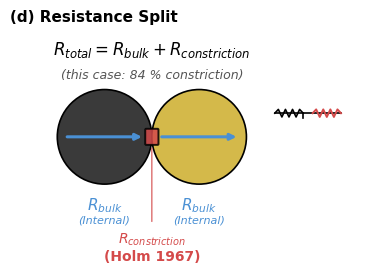
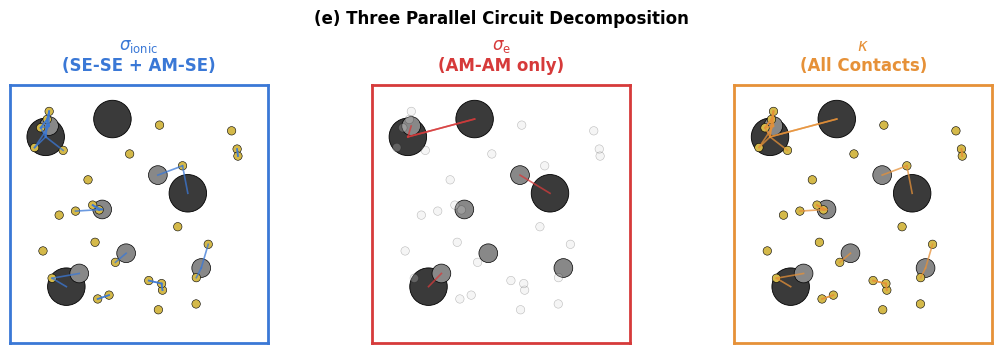
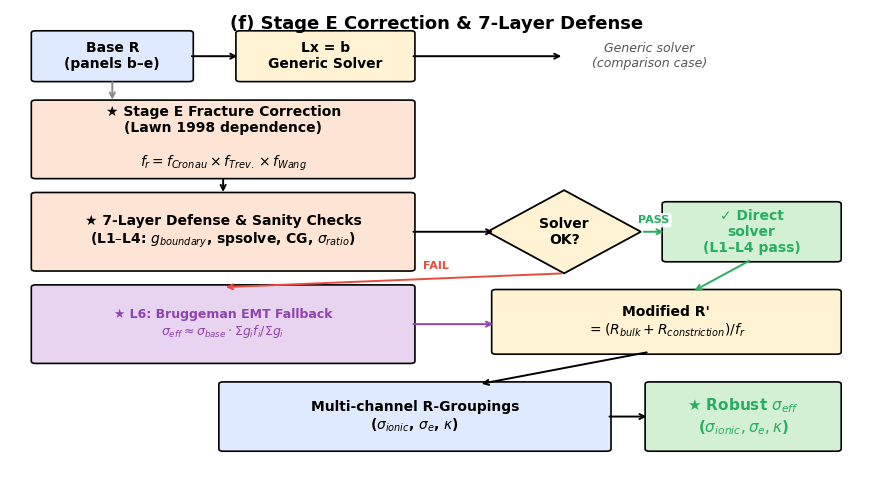

Write the Python code that produced these figures, in order.
#!/usr/bin/env python3
"""Generate Figure 1 panels (d), (e), (f) using matplotlib — paper-grade
schematics for the DEM-driven network solver scheme.

Panels:
  (d) R-split: two adjacent circles with overlapping region representing
      bulk resistance R_bulk + constriction resistance R_constriction
      (Holm 1967 model).
  (e) Three parallel circuit decomposition: σ_ionic / σ_e / κ extracted
      from phase-specific contact subsets.
  (f) Stage E correction + 7-Layer defense flowchart.

Outputs:
  docs/figures/figure1_panel_d.{png,pdf}
  docs/figures/figure1_panel_e.{png,pdf}
  docs/figures/figure1_panel_f.{png,pdf}

Usage:
  python3 scripts/figure1_panels.py            # all 3 panels
  python3 scripts/figure1_panels.py --panel f  # one panel
"""
from __future__ import annotations
import argparse
from pathlib import Path

import matplotlib.pyplot as plt
import matplotlib.patches as mpatches
from matplotlib.patches import FancyArrowPatch, Rectangle, Circle, FancyBboxPatch
import numpy as np


OUT_DIR = Path('docs/figures')
OUT_DIR.mkdir(parents=True, exist_ok=True)

# Paper-grade typography
plt.rcParams.update({
    'font.family':       'DejaVu Sans',  # has greek + cyrillic
    'font.size':         9,
    'axes.linewidth':    0.8,
    'pdf.fonttype':      42,   # TrueType for editable PDFs
    'ps.fonttype':       42,
})

COL_AM_P = '#3a3a3a'   # dark gray (polycrystalline)
COL_AM_S = '#888888'   # mid gray  (single-crystal)
COL_SE   = '#d4b94a'   # mustard / yellow (LPSCl)
COL_BULK = '#4a90d4'   # blue
COL_CONS = '#d44a4a'   # red
COL_BRG  = '#8e44ad'   # purple (Bruggeman)
COL_OK   = '#27ae60'   # green
COL_FAIL = '#e74c3c'   # red


# ==========================================================================
#  PANEL (d) — R-split (Holm 1967)
# ==========================================================================
def panel_d():
    fig, ax = plt.subplots(figsize=(5.5, 2.8), dpi=300)
    ax.set_aspect('equal')
    ax.axis('off')

    # Two adjacent circles representing two particles
    r = 1.0
    c1 = (-1.0, 0)
    c2 = ( 1.0, 0)
    p1 = Circle(c1, r, fill=True, facecolor=COL_AM_P, edgecolor='black',
                linewidth=1.2, zorder=2)
    p2 = Circle(c2, r, fill=True, facecolor=COL_SE, edgecolor='black',
                linewidth=1.2, zorder=2)
    ax.add_patch(p1)
    ax.add_patch(p2)

    # Hertzian contact circle (overlap region, exaggerated for visibility)
    contact_w = 0.12
    contact = mpatches.FancyBboxPatch(
        (-contact_w, -0.15), 2*contact_w, 0.30,
        boxstyle="round,pad=0.02", linewidth=1.4,
        facecolor=COL_CONS, edgecolor='black', zorder=3, alpha=0.85)
    ax.add_patch(contact)

    # R_bulk arrows inside each particle
    ax.annotate('', xy=(-0.15, 0), xytext=(-1.85, 0),
                arrowprops=dict(arrowstyle='-|>', color=COL_BULK, lw=2.2),
                zorder=4)
    ax.annotate('', xy=(1.85, 0), xytext=(0.15, 0),
                arrowprops=dict(arrowstyle='-|>', color=COL_BULK, lw=2.2),
                zorder=4)

    # Labels — stagger y so R_bulk (sides) and R_constriction (center) don't overlap.
    ax.text(-1.0, -1.25, r'$R_{bulk}$',
            ha='center', va='top', color=COL_BULK, fontsize=11, fontweight='bold')
    ax.text(-1.0, -1.65, '(Internal)',
            ha='center', va='top', color=COL_BULK, fontsize=8, style='italic')
    ax.text( 1.0, -1.25, r'$R_{bulk}$',
            ha='center', va='top', color=COL_BULK, fontsize=11, fontweight='bold')
    ax.text( 1.0, -1.65, '(Internal)',
            ha='center', va='top', color=COL_BULK, fontsize=8, style='italic')
    # R_constriction below the others, with leader line up to the contact patch
    ax.annotate('', xy=(0, -0.18), xytext=(0, -1.85),
                arrowprops=dict(arrowstyle='-', color=COL_CONS, lw=0.8))
    ax.text( 0.0, -2.0, r'$R_{constriction}$' '\n(Holm 1967)',
            ha='center', va='top', color=COL_CONS, fontsize=10, fontweight='bold')

    # Equation
    ax.text(0, 1.85,
            r'$R_{total} = R_{bulk} + R_{constriction}$',
            ha='center', va='center', fontsize=12, fontweight='bold')
    ax.text(0, 1.30,
            '(this case: 84 % constriction)',
            ha='center', va='center', fontsize=9, style='italic',
            color='#555')

    # Schematic resistor circuit on right (legend-style)
    sx = 2.6
    ax.plot([sx, sx+1.4], [0.5, 0.5], 'k-', lw=1.2)
    ax.plot([sx+0.6, sx+0.6], [0.5, 0.4], 'k-', lw=1.2)
    # zigzag for R_bulk
    zig_x = np.linspace(sx, sx+0.6, 9)
    zig_y = 0.5 + 0.08*np.array([0,1,-1,1,-1,1,-1,1,0])
    ax.plot(zig_x, zig_y, 'k-', lw=1.2)
    # zigzag for R_constriction
    zig_x2 = np.linspace(sx+0.8, sx+1.4, 9)
    zig_y2 = 0.5 + 0.08*np.array([0,1,-1,1,-1,1,-1,1,0])
    ax.plot(zig_x2, zig_y2, color=COL_CONS, lw=1.4)

    ax.set_xlim(-3, 4.3)
    ax.set_ylim(-2.6, 2.2)
    ax.set_title('(d) Resistance Split',
                 fontsize=11, fontweight='bold', loc='left', pad=8)

    plt.tight_layout()
    fig.savefig(OUT_DIR / 'figure1_panel_d.png', dpi=300, bbox_inches='tight')
    fig.savefig(OUT_DIR / 'figure1_panel_d.pdf',          bbox_inches='tight')
    plt.close(fig)
    print(f'  ✓ panel (d) → {OUT_DIR}/figure1_panel_d.{{png,pdf}}')


# ==========================================================================
#  PANEL (e) — Three Parallel Circuit Decomposition
# ==========================================================================
def panel_e():
    fig, axes = plt.subplots(1, 3, figsize=(11, 3.5), dpi=300)

    titles = [r'$\sigma_{\rm ionic}$',
              r'$\sigma_{\rm e}$',
              r'$\kappa$']
    subtitles = ['(SE-SE + AM-SE)', '(AM-AM only)', '(All Contacts)']
    colors    = ['#3a78d6', '#d63a3a', '#e69138']

    # Reproducible particle layout shared across all 3 panels (same DEM →
    # different contact-subset visualization)
    rng = np.random.RandomState(42)
    n_AM_P, n_AM_S, n_SE = 4, 6, 30
    AM_P = rng.uniform(0.5, 9.5, (n_AM_P, 2))
    AM_S = rng.uniform(1, 9, (n_AM_S, 2))
    SE   = rng.uniform(0.5, 9.5, (n_SE, 2))

    def _draw_particles(ax, draw_AM_P, draw_AM_S, draw_SE):
        for p in AM_P:
            c = Circle(p, 0.8, facecolor=COL_AM_P if draw_AM_P else '#dadada',
                       edgecolor='black', lw=0.6, zorder=2,
                       alpha=1.0 if draw_AM_P else 0.25)
            ax.add_patch(c)
        for p in AM_S:
            c = Circle(p, 0.4, facecolor=COL_AM_S if draw_AM_S else '#dadada',
                       edgecolor='black', lw=0.5, zorder=2,
                       alpha=1.0 if draw_AM_S else 0.25)
            ax.add_patch(c)
        for p in SE:
            c = Circle(p, 0.18, facecolor=COL_SE if draw_SE else '#dadada',
                       edgecolor='black', lw=0.4, zorder=2,
                       alpha=1.0 if draw_SE else 0.25)
            ax.add_patch(c)

    def _draw_contacts(ax, source_xy, target_xy, color, max_dist=1.5,
                       max_edges=40):
        edges = []
        for s in source_xy:
            for t in target_xy:
                if np.array_equal(s, t): continue
                d = np.linalg.norm(s - t)
                if d < max_dist:
                    edges.append((s, t, d))
        edges.sort(key=lambda e: e[2])
        for s, t, _ in edges[:max_edges]:
            ax.plot([s[0], t[0]], [s[1], t[1]], color=color, lw=1.2,
                    alpha=0.75, zorder=3)

    # Panel (e1) σ_ionic = SE-SE + AM-SE
    ax = axes[0]
    _draw_particles(ax, draw_AM_P=True, draw_AM_S=True, draw_SE=True)
    _draw_contacts(ax, SE, SE, colors[0], max_dist=0.7, max_edges=80)
    AM_all = np.vstack([AM_P, AM_S])
    _draw_contacts(ax, AM_all, SE, colors[0], max_dist=1.2, max_edges=60)

    # Panel (e2) σ_e = AM-AM only
    ax = axes[1]
    _draw_particles(ax, draw_AM_P=True, draw_AM_S=True, draw_SE=False)
    _draw_contacts(ax, AM_P, AM_P, colors[1], max_dist=4.0, max_edges=20)
    _draw_contacts(ax, AM_P, AM_S, colors[1], max_dist=2.5, max_edges=20)

    # Panel (e3) κ = All contacts
    ax = axes[2]
    _draw_particles(ax, draw_AM_P=True, draw_AM_S=True, draw_SE=True)
    _draw_contacts(ax, SE, SE, colors[2], max_dist=0.7, max_edges=80)
    _draw_contacts(ax, AM_all, SE, colors[2], max_dist=1.2, max_edges=60)
    _draw_contacts(ax, AM_P, AM_P, colors[2], max_dist=4.0, max_edges=20)

    for i, ax in enumerate(axes):
        ax.set_xlim(-0.5, 10.5)
        ax.set_ylim(-0.5, 10.5)
        ax.set_aspect('equal')
        ax.set_xticks([]); ax.set_yticks([])
        for spine in ax.spines.values():
            spine.set_edgecolor(colors[i])
            spine.set_linewidth(2)
        ax.set_title(f'{titles[i]}\n{subtitles[i]}',
                     fontsize=12, fontweight='bold', color=colors[i], pad=10)

    fig.suptitle('(e) Three Parallel Circuit Decomposition',
                 fontsize=12, fontweight='bold', y=0.99, x=0.5)
    plt.tight_layout()
    fig.savefig(OUT_DIR / 'figure1_panel_e.png', dpi=300, bbox_inches='tight')
    fig.savefig(OUT_DIR / 'figure1_panel_e.pdf',          bbox_inches='tight')
    plt.close(fig)
    print(f'  ✓ panel (e) → {OUT_DIR}/figure1_panel_e.{{png,pdf}}')


# ==========================================================================
#  PANEL (f) — Stage E + 7-Layer Defense Flowchart
# ==========================================================================
def panel_f():
    fig, ax = plt.subplots(figsize=(11, 6), dpi=300)
    ax.set_xlim(0, 10); ax.set_ylim(0, 10)
    ax.axis('off')

    def _box(x, y, w, h, label, color='#f0f0f0', edgecolor='black',
             fontsize=9, fontweight='normal', text_color='black'):
        box = FancyBboxPatch((x, y), w, h, boxstyle="round,pad=0.05",
                             facecolor=color, edgecolor=edgecolor,
                             linewidth=1.2)
        ax.add_patch(box)
        # wrap=True can break $...$ math expressions across lines.
        # We control line breaks explicitly via embedded \n in label.
        ax.text(x + w/2, y + h/2, label, ha='center', va='center',
                fontsize=fontsize, fontweight=fontweight,
                color=text_color, wrap=False)

    def _arrow(x1, y1, x2, y2, color='black', label=None,
               label_offset=(0, 0), label_color='black', style='->'):
        ax.annotate('', xy=(x2, y2), xytext=(x1, y1),
                    arrowprops=dict(arrowstyle=style, color=color, lw=1.4))
        if label:
            mx, my = (x1+x2)/2 + label_offset[0], (y1+y2)/2 + label_offset[1]
            ax.text(mx, my, label, fontsize=8, color=label_color,
                    fontweight='bold', ha='center', va='center',
                    bbox=dict(boxstyle="round,pad=0.2",
                              facecolor='white', edgecolor='none', alpha=0.9))

    # ── BASE R (top-left)
    _box(0.3, 8.5, 1.8, 1.0,
         'Base R\n(panels b–e)',
         color='#e0eaff', fontweight='bold', fontsize=10)

    # ── Generic solver (top, center)
    _box(2.7, 8.5, 2.0, 1.0,
         'Lx = b\nGeneric Solver',
         color='#fff3d4', fontweight='bold', fontsize=10)
    _arrow(2.1, 9.0, 2.7, 9.0)

    # ── Comparison case label
    ax.text(7.5, 9.0, 'Generic solver\n(comparison case)',
            fontsize=9, ha='center', va='center', style='italic', color='#555')
    _arrow(4.7, 9.0, 6.5, 9.0)

    # ── Stage E factor box (mid-left)
    _box(0.3, 6.4, 4.4, 1.6,
         '★ Stage E Fracture Correction\n(Lawn 1998 dependence)\n\n'
         r'$f_r = f_{Cronau} \times f_{Trev.} \times f_{Wang}$',
         color='#fde4d4', fontweight='bold', fontsize=10)
    _arrow(1.2, 8.5, 1.2, 8.0, color='#888')

    # ── 7-Layer defense (mid-center, below Stage E)
    _box(0.3, 4.4, 4.4, 1.6,
         '★ 7-Layer Defense & Sanity Checks\n'
         r'(L1–L4: $g_{boundary}$, spsolve, CG, $\sigma_{ratio}$)',
         color='#fde4d4', fontweight='bold', fontsize=10)
    _arrow(2.5, 6.4, 2.5, 6.0)

    # ── Decision diamond — "Solver OK?"
    diamond = mpatches.RegularPolygon((6.5, 5.2), 4, radius=0.9, orientation=0,
                                       facecolor='#fff3d4',
                                       edgecolor='black', lw=1.3)
    ax.add_patch(diamond)
    ax.text(6.5, 5.2, 'Solver\nOK?', ha='center', va='center',
            fontsize=10, fontweight='bold')
    _arrow(4.7, 5.2, 5.7, 5.2)

    # ── PASS branch (down-right)
    _box(7.7, 4.6, 2.0, 1.2,
         '✓ Direct\nsolver\n(L1–L4 pass)',
         color='#d4f0d4', fontweight='bold', fontsize=10,
         text_color=COL_OK)
    _arrow(7.4, 5.2, 7.7, 5.2, color=COL_OK,
           label='PASS', label_offset=(0, 0.25), label_color=COL_OK)

    # ── FAIL branch (down-left): Bruggeman fallback
    _box(0.3, 2.4, 4.4, 1.6,
         '★ L6: Bruggeman EMT Fallback\n'
         r'$\sigma_{eff} \approx \sigma_{base} \cdot \Sigma g_i f_i / \Sigma g_i$',
         color='#e8d4f0', fontweight='bold', fontsize=9,
         text_color=COL_BRG)
    _arrow(6.5, 4.3, 2.5, 4.0, color=COL_FAIL,
           label='FAIL', label_offset=(0.5, 0.3), label_color=COL_FAIL)

    # ── Modified R (combine both branches)
    _box(5.7, 2.6, 4.0, 1.3,
         "Modified R'\n"
         r"$= (R_{bulk} + R_{constriction}) / f_r$",
         color='#fff3d4', fontweight='bold', fontsize=10)
    _arrow(8.7, 4.6, 8.0, 3.9, color=COL_OK)
    _arrow(4.7, 3.2, 5.7, 3.2, color=COL_BRG)

    # ── Multi-channel grouping (bottom-center)
    _box(2.5, 0.5, 4.5, 1.4,
         'Multi-channel R-Groupings\n'
         r'($\sigma_{ionic}$, $\sigma_e$, $\kappa$)',
         color='#e0eaff', fontweight='bold', fontsize=10)
    _arrow(7.5, 2.6, 5.5, 1.9)

    # ── Final output (bottom-right)
    _box(7.5, 0.5, 2.2, 1.4,
         r'★ Robust $\sigma_{eff}$' '\n'
         r'($\sigma_{ionic}, \sigma_e, \kappa$)',
         color='#d4f0d4', fontweight='bold', fontsize=11,
         text_color=COL_OK)
    _arrow(7.0, 1.2, 7.5, 1.2)

    ax.text(5.0, 9.7, '(f) Stage E Correction & 7-Layer Defense',
            ha='center', va='center', fontsize=13, fontweight='bold')

    fig.savefig(OUT_DIR / 'figure1_panel_f.png', dpi=300, bbox_inches='tight')
    fig.savefig(OUT_DIR / 'figure1_panel_f.pdf',          bbox_inches='tight')
    plt.close(fig)
    print(f'  ✓ panel (f) → {OUT_DIR}/figure1_panel_f.{{png,pdf}}')


def main():
    ap = argparse.ArgumentParser(description=__doc__,
        formatter_class=argparse.RawDescriptionHelpFormatter)
    ap.add_argument('--panel', choices=['d', 'e', 'f', 'all'], default='all')
    args = ap.parse_args()
    print(f'Generating Figure 1 panels → {OUT_DIR}/\n')
    if args.panel in ('d', 'all'): panel_d()
    if args.panel in ('e', 'all'): panel_e()
    if args.panel in ('f', 'all'): panel_f()
    print('\nDone. Open the .png files for preview, .pdf for paper inclusion.')


if __name__ == '__main__':
    main()
